Dataset: CTData (GitHub, AlisterLuiz/Dissertation). Classes: n CT, p CT.

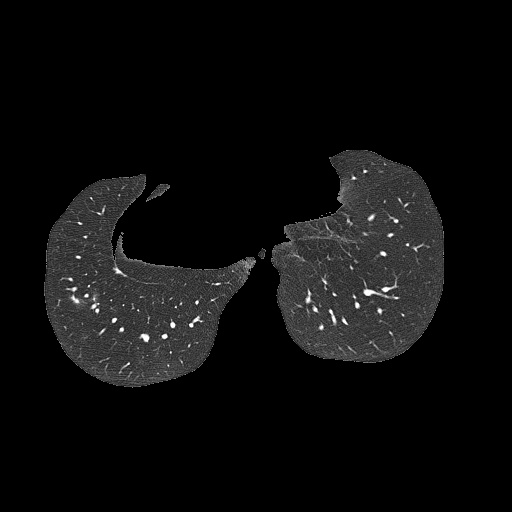
Label: n CT

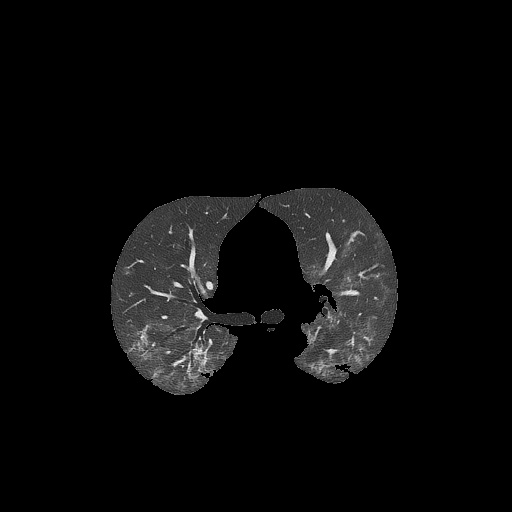
Label: p CT

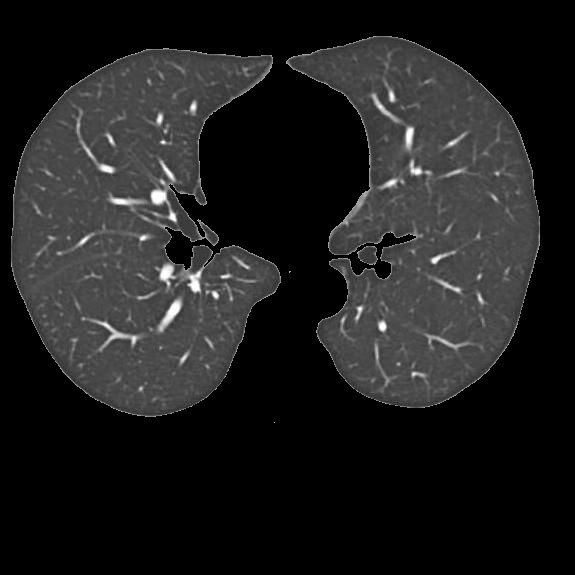
Label: n CT

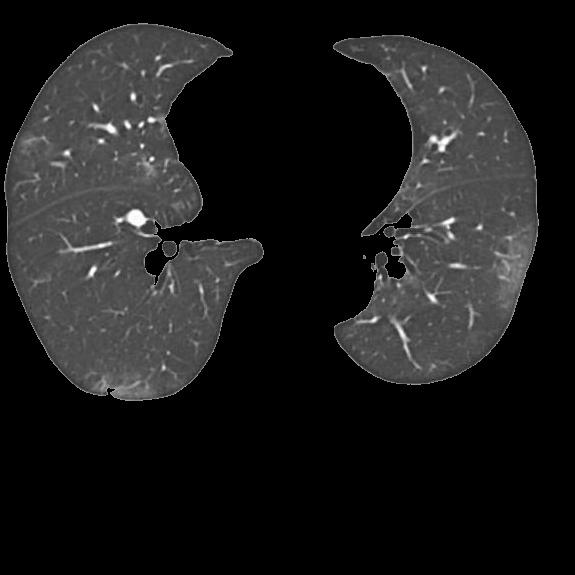
Label: p CT

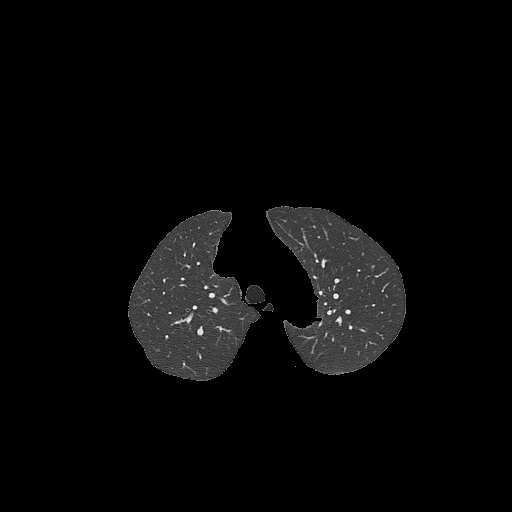
Label: n CT

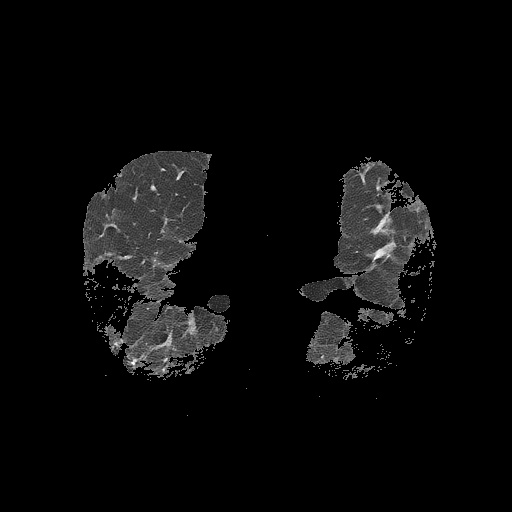
Label: p CT
